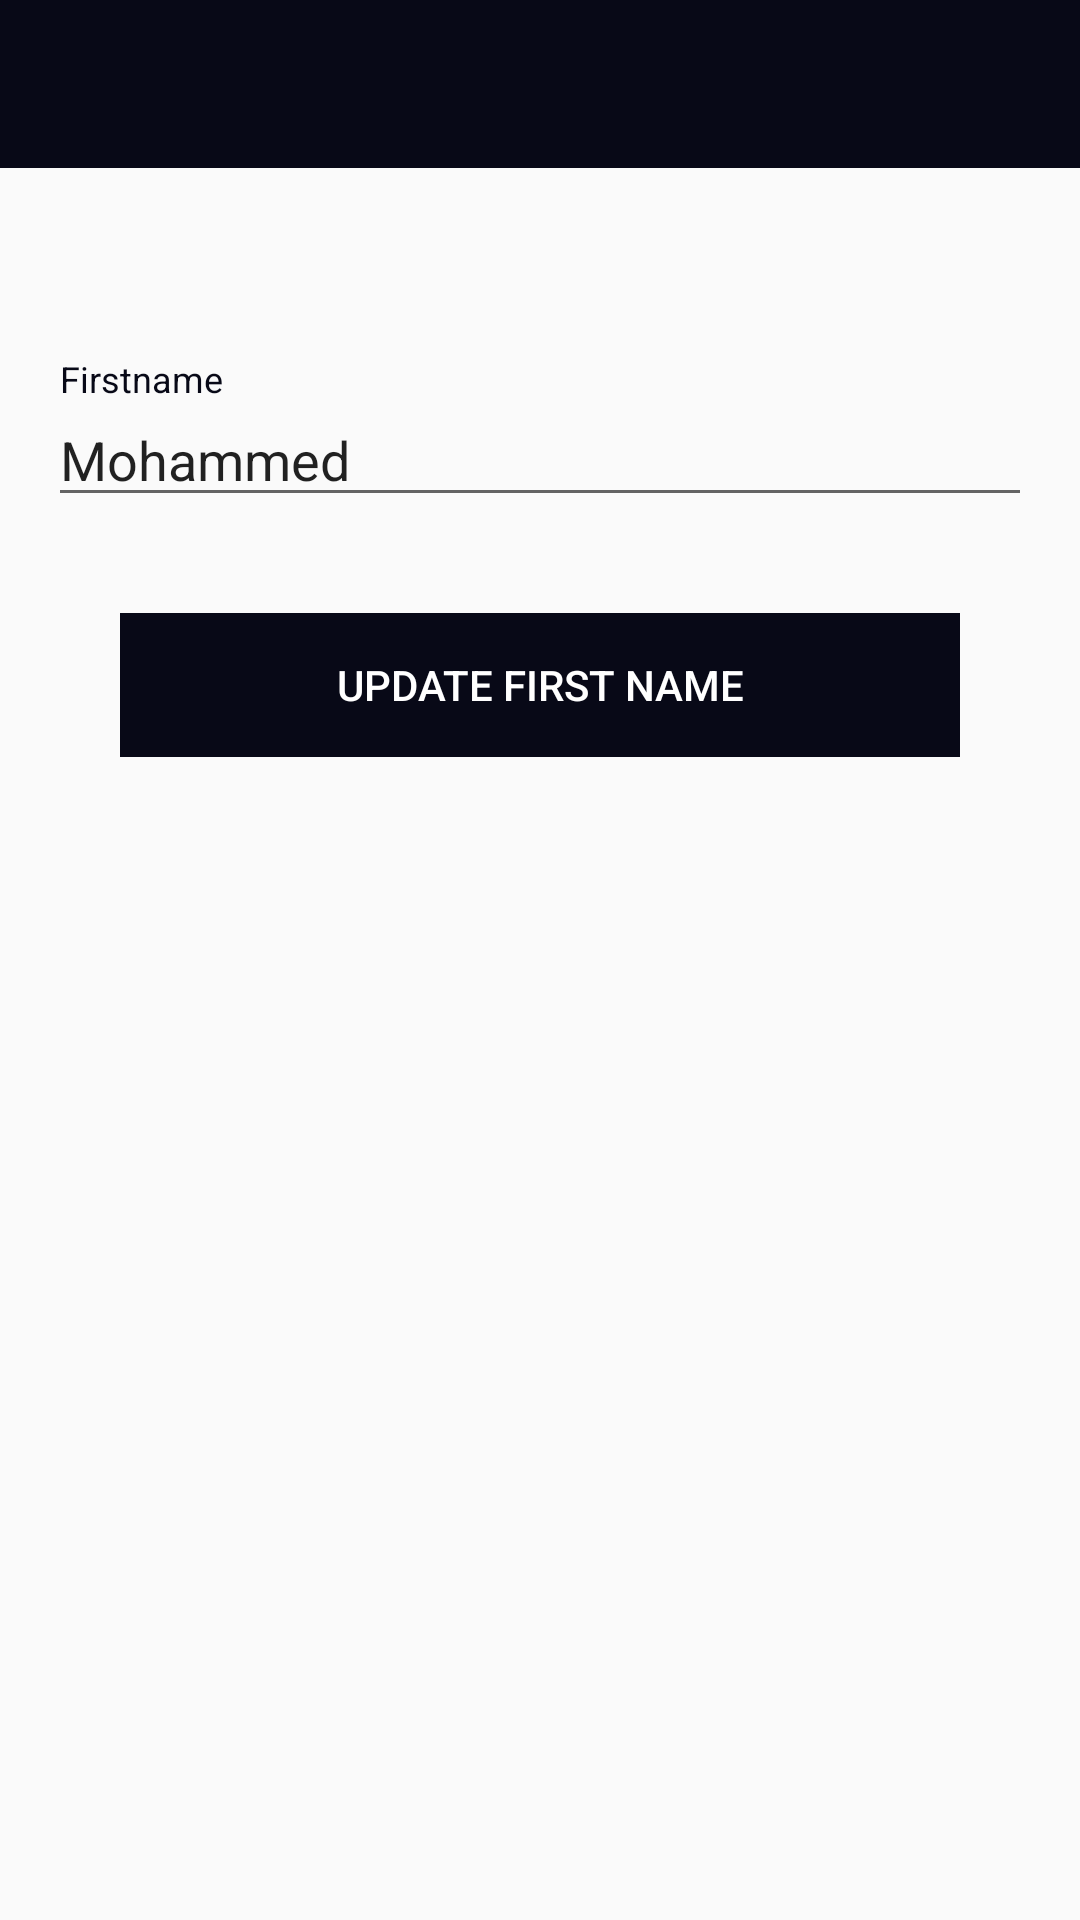

Write the Android layout XML for this screen, with the resource values it uses.
<!-- AndroidManifest.xml: application theme Theme_Custom -->
<!-- res/layout/activity_edit_firstname.xml -->
<?xml version="1.0" encoding="utf-8"?>
<android.support.constraint.ConstraintLayout xmlns:android="http://schemas.android.com/apk/res/android"
    xmlns:app="http://schemas.android.com/apk/res-auto"
    xmlns:tools="http://schemas.android.com/tools"
    android:layout_width="match_parent"
    android:layout_height="match_parent"
    tools:context="com.muhammadelsayed.bybike.activity.ProfileActivities.EditEmailActivity">

    <include
        layout="@layout/app_bar_main"
        android:id="@+id/app_bar"
        android:layout_width="match_parent"
        android:layout_height="wrap_content"
        app:layout_constraintLeft_toLeftOf="parent"
        app:layout_constraintRight_toRightOf="parent"/>


    <LinearLayout
        android:id="@+id/edit_firstname_layout"
        android:layout_width="match_parent"
        android:layout_height="wrap_content"
        android:orientation="vertical"
        android:paddingBottom="16dp"
        android:paddingLeft="16dp"
        android:paddingRight="16dp"
        android:paddingTop="64dp"
        app:layout_constraintLeft_toLeftOf="parent"
        app:layout_constraintRight_toRightOf="parent"
        app:layout_constraintTop_toBottomOf="@id/app_bar">

        <android.support.design.widget.TextInputLayout
            android:layout_width="match_parent"
            android:layout_height="wrap_content"
            android:textColorHint="@color/colorPrimary">

            <EditText
                android:id="@+id/edit_firstname"
                android:inputType="text"
                android:text="Mohammed"
                android:layout_width="match_parent"
                android:layout_height="wrap_content"
                android:hint="Firstname"
                android:textColorHint="@color/colorPrimary" />

        </android.support.design.widget.TextInputLayout>

    </LinearLayout>

    <Button
        android:id="@+id/btn_update_firstname"
        style="@style/Base.Widget.AppCompat.Button.Borderless"
        android:layout_width="match_parent"
        android:layout_height="wrap_content"
        android:layout_marginLeft="40dp"
        android:layout_marginRight="40dp"
        android:layout_marginTop="16dp"
        android:background="@color/colorPrimary"
        android:text="UPDATE FIRST NAME"
        android:textColor="#fff"
        android:textColorHighlight="@color/colorPrimaryDark"
        app:layout_constraintLeft_toLeftOf="parent"
        app:layout_constraintRight_toRightOf="parent"
        app:layout_constraintTop_toBottomOf="@id/edit_firstname_layout" />

</android.support.constraint.ConstraintLayout>
<!-- res/layout/app_bar_main.xml (included above) -->
<?xml version="1.0" encoding="utf-8"?>
<RelativeLayout xmlns:android="http://schemas.android.com/apk/res/android"
    xmlns:app="http://schemas.android.com/apk/res-auto"
    xmlns:tools="http://schemas.android.com/tools"
    android:layout_width="match_parent"
    android:layout_height="wrap_content"
    android:fitsSystemWindows="true"
    tools:context="com.muhammadelsayed.bybike.activity.MainActivity">

    <android.support.design.widget.AppBarLayout
        android:layout_width="match_parent"
        android:layout_height="wrap_content">

        <android.support.v7.widget.Toolbar
            android:id="@+id/toolbar"
            android:layout_width="match_parent"
            android:layout_height="?attr/actionBarSize"
            android:background="@color/colorPrimary"
            app:titleTextColor="@color/white"
            app:theme="@style/ToolbarColoredBackArrow"
            />

    </android.support.design.widget.AppBarLayout>


</RelativeLayout>
<!-- resources referenced by this layout -->
<resources>
  <color name="colorPrimary">#080917</color>
  <color name="colorPrimaryDark">#000000</color>
  <color name="white">#FFFFFF</color>
  <style name="ToolbarColoredBackArrow" parent="AppTheme">
          <item name="android:textColorSecondary">@color/white</item>
      </style>
  <style name="Theme_Custom" parent="@style/AppTheme">
          <item name="windowActionBar">true</item>
          <item name="windowActionBarOverlay">true</item>
          <item name="android:windowActionBarOverlay">true</item>
  
      </style>
  <style name="AppTheme" parent="Theme.AppCompat.Light.NoActionBar">
          
          <item name="colorPrimary">@color/colorPrimary</item>
          <item name="colorPrimaryDark">@color/colorPrimaryDark</item>
          <item name="colorAccent">@color/colorAccent</item>
      </style>
  <color name="colorAccent">#FF9800</color>
</resources>
